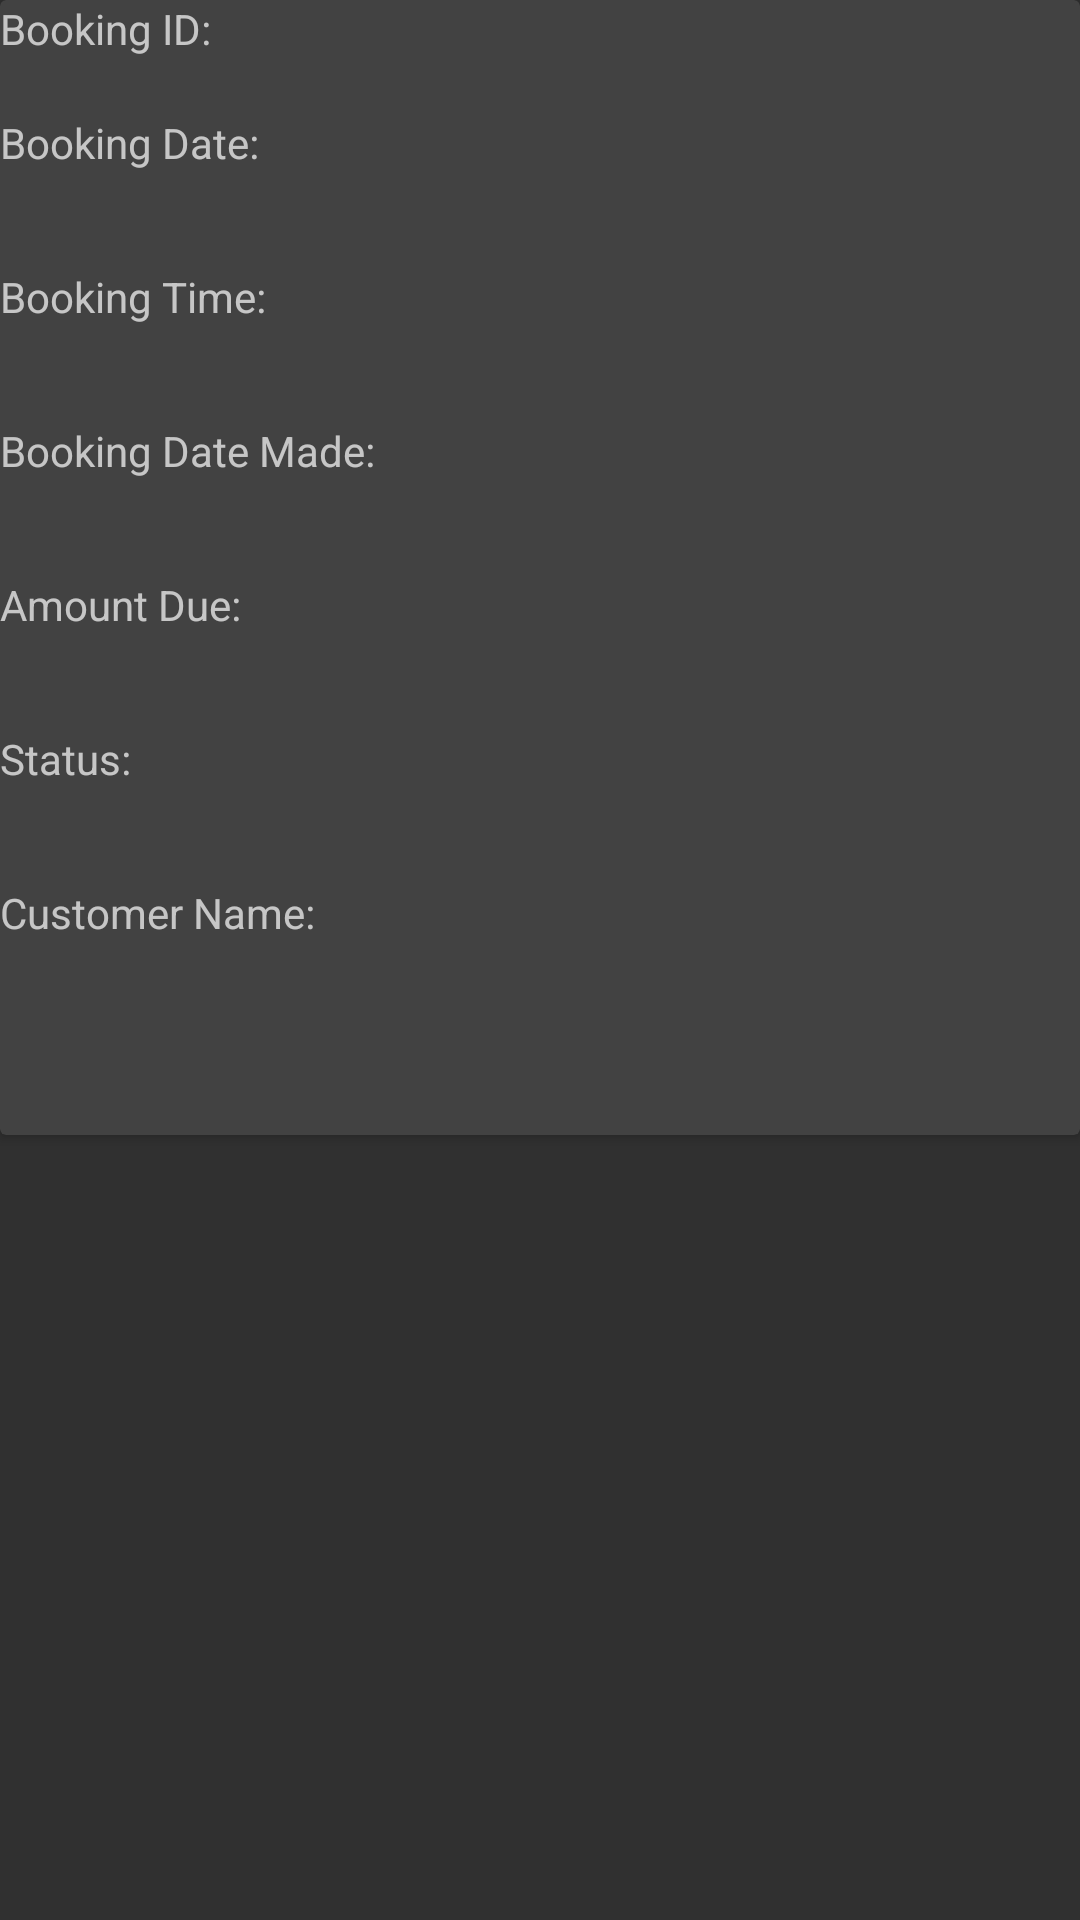

Produce the Android XML layout that renders to this screen, including the resource entries it uses.
<!-- AndroidManifest.xml: application theme AppTheme -->
<!-- res/layout/cook_bookings.xml -->
<?xml version="1.0" encoding="utf-8"?>
<RelativeLayout xmlns:android="http://schemas.android.com/apk/res/android"
    android:layout_width="match_parent"
    android:layout_height="match_parent">
    <android.support.v7.widget.CardView
        android:layout_width="match_parent"
        android:layout_height="wrap_content">
        <LinearLayout
            android:orientation="vertical" android:layout_width="match_parent"
            android:layout_height="match_parent">

            <TextView
                android:id="@+id/Cook_ID"
                android:layout_width="wrap_content"
                android:layout_height="wrap_content"
                android:visibility="gone"/>

            <TextView
                android:id="@+id/Customer_ID"
                android:layout_width="wrap_content"
                android:layout_height="wrap_content"
                android:visibility="gone"/>

            <TextView
                android:text="Booking ID: "
                android:layout_width="wrap_content"
                android:layout_height="wrap_content" />

            <TextView
                android:id="@+id/Booking_ID"
                android:layout_width="wrap_content"
                android:layout_height="wrap_content" />

            <TextView
                android:text="Booking Date: "
                android:layout_width="wrap_content"
                android:layout_height="wrap_content" />

            <TextView
                android:id="@+id/BookingDate"
                android:layout_width="wrap_content"
                android:layout_height="wrap_content"
                android:textSize="24dp"
                android:textStyle="bold"/>

            <TextView
                android:text="Booking Time: "
                android:layout_width="wrap_content"
                android:layout_height="wrap_content" />

            <TextView
                android:id="@+id/BookingTime"
                android:layout_width="wrap_content"
                android:layout_height="wrap_content"
                android:textSize="24dp"
                android:textStyle="bold"/>

            <TextView
                android:text="Booking Date Made: "
                android:layout_width="wrap_content"
                android:layout_height="wrap_content" />

            <TextView
                android:id="@+id/BookingDateMade"
                android:layout_width="wrap_content"
                android:layout_height="wrap_content"
                android:textSize="24dp"
                android:textStyle="bold"/>

            <TextView
                android:text="Amount Due: "
                android:layout_width="wrap_content"
                android:layout_height="wrap_content" />

            <TextView
                android:id="@+id/BookingPrice"
                android:layout_width="wrap_content"
                android:layout_height="wrap_content"
                android:textSize="24dp"
                android:textStyle="bold"/>

            <TextView
                android:text="Status: "
                android:layout_width="wrap_content"
                android:layout_height="wrap_content" />

            <TextView
                android:id="@+id/BookingStatus"
                android:layout_width="wrap_content"
                android:layout_height="wrap_content"
                android:textSize="24dp"
                android:textStyle="bold"/>

            <TextView
                android:text="Customer Name: "
                android:layout_width="wrap_content"
                android:layout_height="wrap_content" />

            <TextView
                android:id="@+id/CustomerFirstName"
                android:layout_width="wrap_content"
                android:layout_height="wrap_content"
                android:textSize="24dp"
                android:textStyle="bold"/>

            <TextView
                android:id="@+id/CustomerLastName"
                android:layout_width="wrap_content"
                android:layout_height="wrap_content"
                android:textSize="24dp"
                android:textStyle="bold"/>

        </LinearLayout>
    </android.support.v7.widget.CardView>
</RelativeLayout>
<!-- resources referenced by this layout -->
<resources>
  <style name="AppTheme" parent="Theme.AppCompat.NoActionBar">
          
          <item name="colorPrimary">@color/primary_material_dark</item>
          <item name="colorPrimaryDark">@color/primary_dark_material_dark</item>
          <item name="colorAccent">@color/accent_material_dark</item>
          <item name="colorButtonNormal">#B284BE</item>
          <item name="android:colorButtonNormal">#B284BE</item>
      </style>
</resources>
